8-way image classification set "Dataset" from GitHub (kamalchhetri24/Plant_disease_classification); label vocabulary: apple black rot, apple healthy, corn healthy, corn leaf spot, pepper healthy, potato early blight, strawberry leaf scorch, tomato early blight.

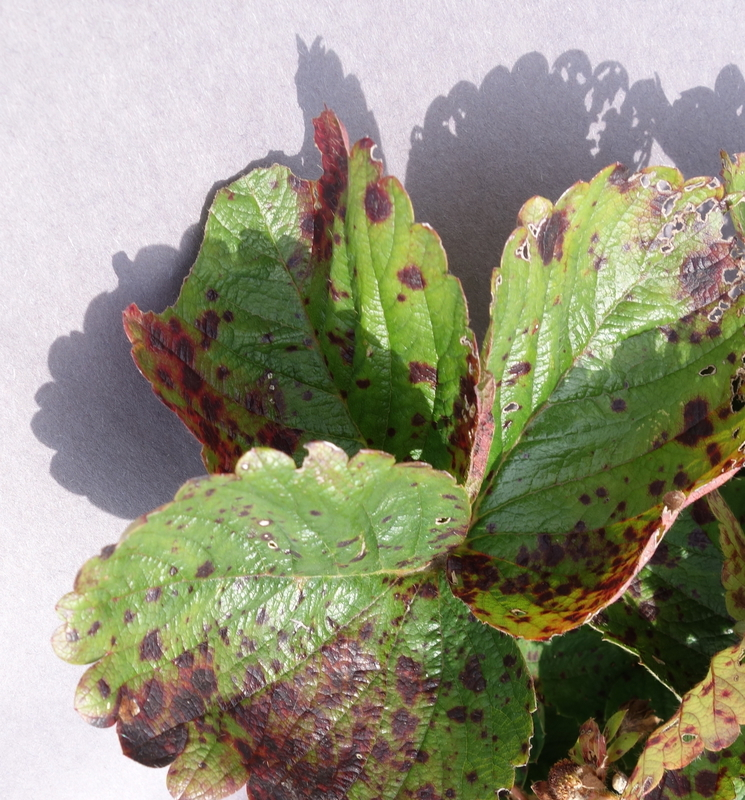
Label: strawberry leaf scorch

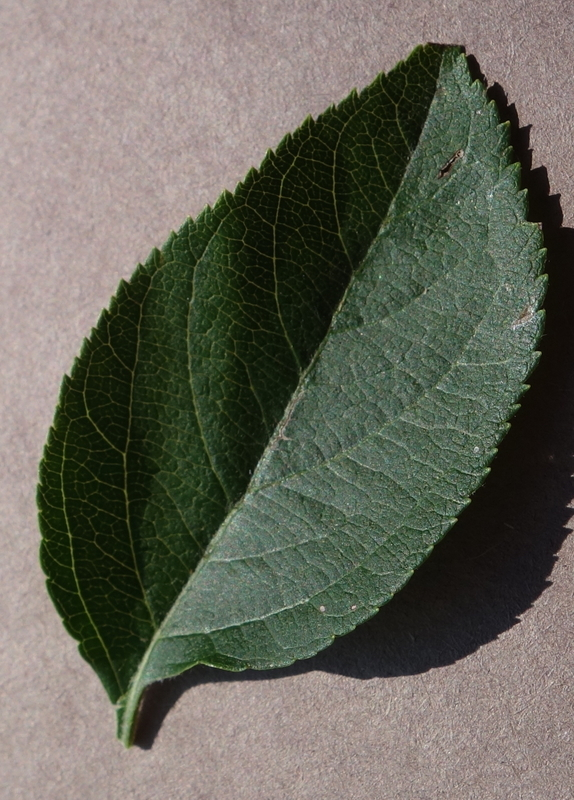
Label: apple healthy

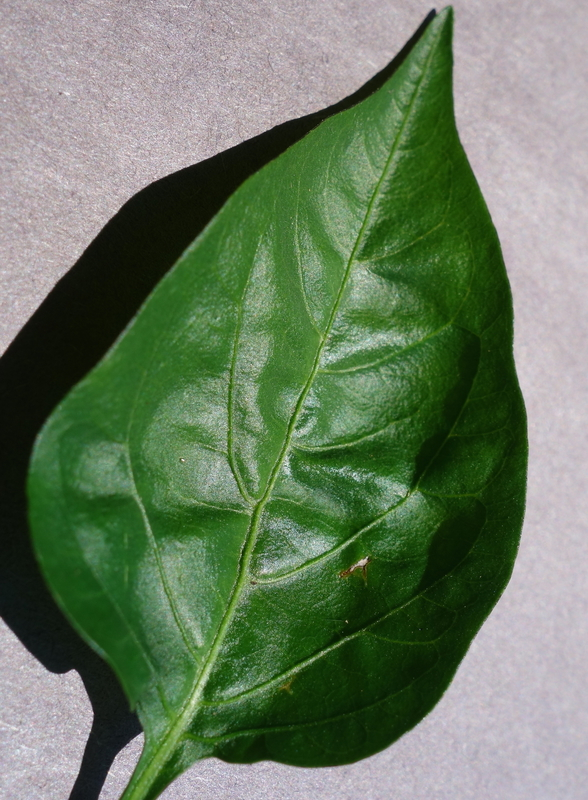
Label: pepper healthy

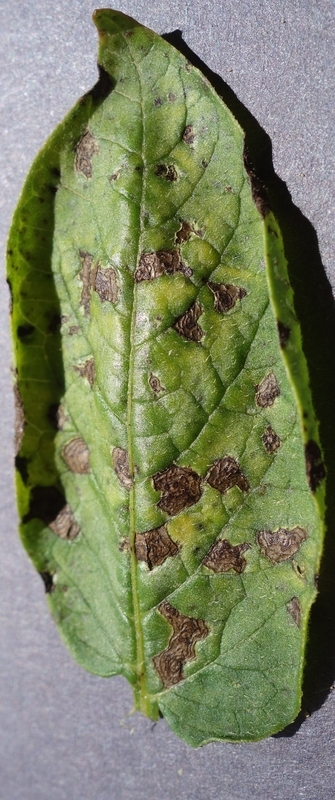
Label: potato early blight

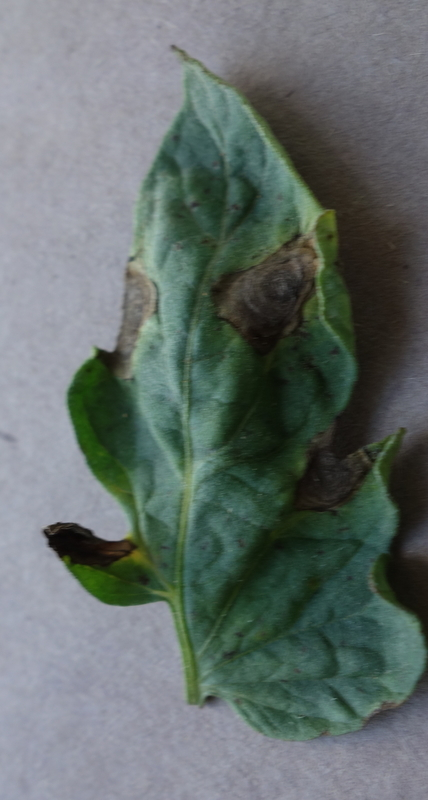
Label: tomato early blight

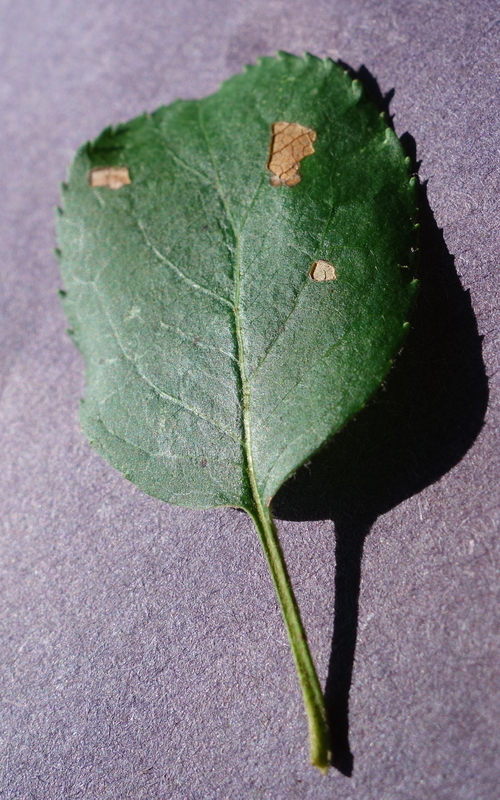
Label: apple black rot
